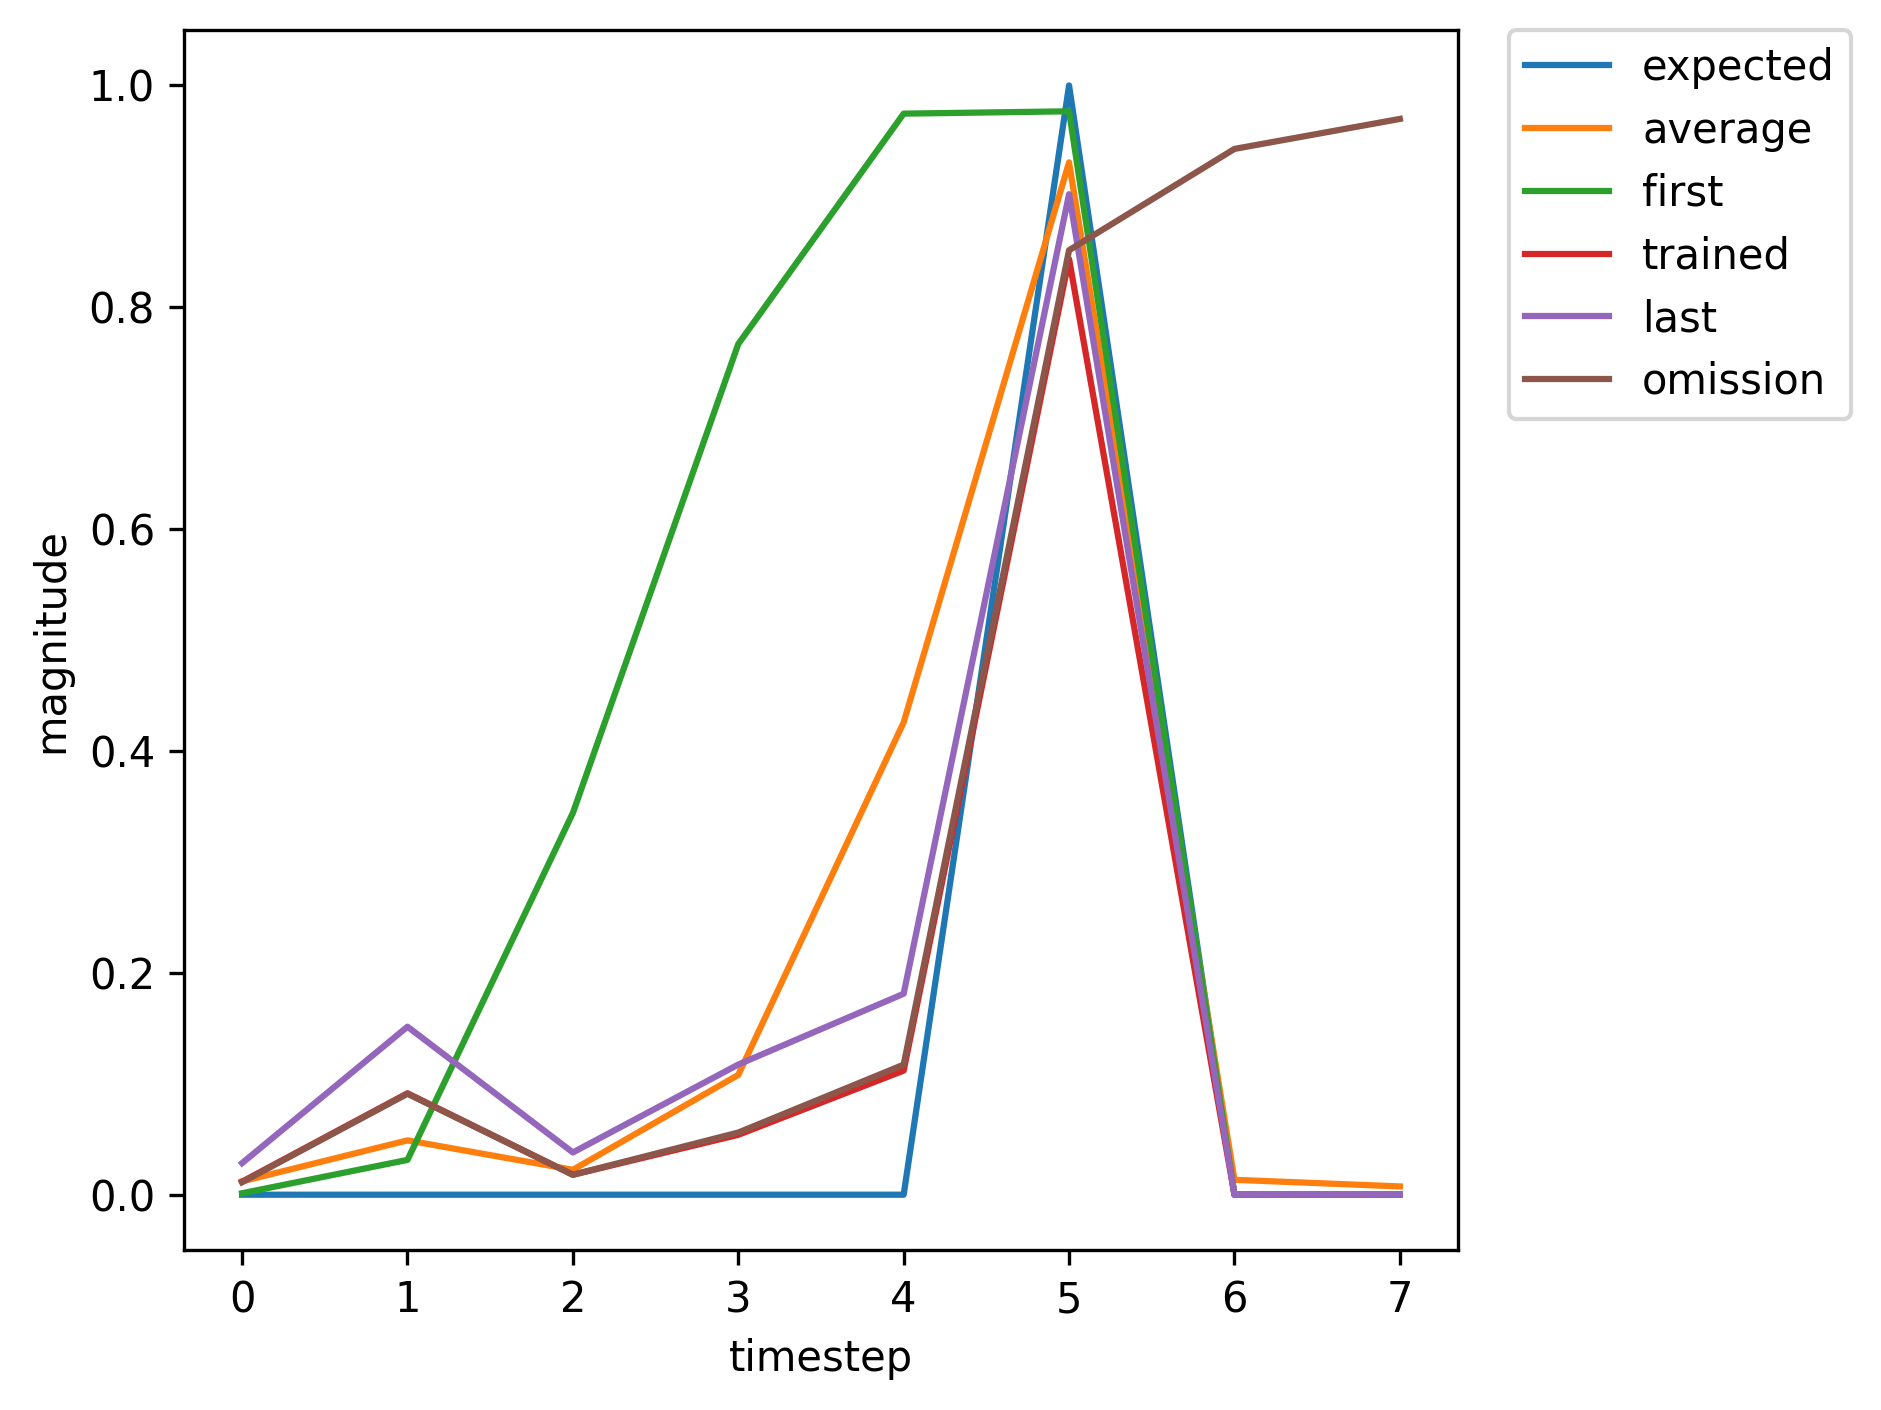

Values plotted in this chart, from the file beside it:
, input, expected_output, network_output
0, 1, 0, 0.001318
1, 0, 0, 0.03138
2, 0, 0, 0.3442
3, 0, 0, 0.7669
4, 0, 0, 0.9746
5, 2, 1, 0.9767
6, 1, 0, 0.02127
7, 0, 0, 0.08236
8, 0, 0, 0.01505
9, 0, 0, 0.02038
10, 0, 0, 0.04137
11, 2, 1, 0.5588
12, 0, 0, 0.003156
13, 1, 0, 0.003898
14, 0, 0, 0.004501
15, 0, 0, 0.02861
16, 0, 0, 0.1085
17, 0, 0, 0.7809
18, 2, 1, 0.9596
19, 0, 0, 0.02655
20, 0, 0, 0.01828
21, 1, 0, 0.0008455
22, 0, 0, 0.004687
23, 0, 0, 0.01566
24, 0, 0, 0.1233
25, 0, 0, 0.6495
26, 2, 1, 0.9628
27, 0, 0, 0.02835
28, 0, 0, 0.02271
29, 1, 0, 0.0007638
30, 0, 0, 0.005637
31, 0, 0, 0.01516
32, 0, 0, 0.1367
33, 0, 0, 0.6182
34, 2, 1, 0.9639
35, 1, 0, 0.0283
36, 0, 0, 0.1558
37, 0, 0, 0.03872
38, 0, 0, 0.127
39, 0, 0, 0.1918
40, 2, 1, 0.9068
41, 1, 0, 0.01173
42, 0, 0, 0.09144
43, 0, 0, 0.01795
44, 0, 0, 0.05399
45, 0, 0, 0.1119
46, 2, 1, 0.8436
47, 1, 0, 0.008595
48, 0, 0, 0.09374
49, 0, 0, 0.02019
50, 0, 0, 0.09576
51, 0, 0, 0.1953
52, 2, 1, 0.9153
53, 0, 0, 0.01374
54, 1, 0, 0.01679
55, 0, 0, 0.005371
56, 0, 0, 0.01733
57, 0, 0, 0.04748
58, 0, 0, 0.4025
59, 2, 1, 0.9305
... 307 more rows
